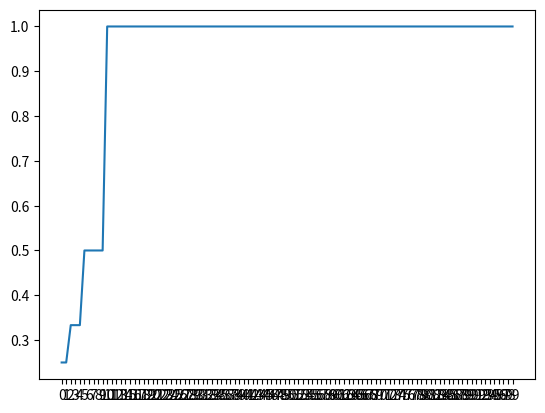

Reproduce this figure in Python.
import random
import matplotlib.pyplot as plt

NUM_ROWS = 8
MAX_FITNESS = 2
GENERATION_SIZE = 50
NUM_GENERATIONS = 100
ELITE = 2
MUTATION_PROBABILITY = 0.001

def num_of_conflicts(board):
    conflicts = 0
    for i in range(NUM_ROWS):
        for j in range(i + 1, NUM_ROWS):
            if board[i] == board[j] or abs(i - j) == abs(board[i] - board[j]):
                conflicts += 1
    return conflicts


def fitness(board):
    # return high fitness for fewer conflicts in positions
    #return (64 - num_of_conflicts(board))
    score = num_of_conflicts(board)
    if score == 0:
        return MAX_FITNESS
    return 1/score



# Select parents for crossover using proportioned selection
def selection(population, fitness_vals):
    # select parents for crossover

    # Calculate total fitness sum of the population
    total_fitness = sum(fitness for fitness in fitness_vals)
    # Calculate probabilities for each individual based on fitness
    probabilities = [fitness / total_fitness for fitness in fitness_vals]
    parents = []
    pairs_num = (GENERATION_SIZE - ELITE)//2
    for g in range(pairs_num):
        # Select an individual using proportional selection
        selected_index1 = random.choices(range(len(population)), weights=probabilities)[0]
        parent_1 = population[selected_index1]
        selected_index2 = random.choices(range(len(population)), weights=probabilities)[0]
        parent_2 = population[selected_index2]

        parents.append((parent_1, parent_2))
    return parents


# Crossover operation (single-point crossover)
def crossover(parent1, parent2):
    crossover_point = random.randint(1, 7)
    child1 = parent1[:crossover_point] + parent2[crossover_point:]
    child2 = parent2[:crossover_point] + parent1[crossover_point:]
    return child1, child2


# Mutation operation: switch a value in the chromosome in valid range
def mutate(chromosome):
    random_number = random.random()
    # Check if the random number is less than or equal to the probability
    if random_number <= MUTATION_PROBABILITY:
        mutated_position = random.randint(0, 7)
        mutated_value = random.randint(0, 7)
        chromosome[mutated_position] = mutated_value
    return chromosome


def generate_randon_population():
    # generate the first generation
    population = []
    for i in range(GENERATION_SIZE):
        chrom = [random.randint(0, NUM_ROWS - 1) for _ in range(NUM_ROWS)]
        population.append(chrom)
    return population


def elitism_helper(population, fitness_scores):
    # Sort the scores and arrays based on the scores
    sorted_indices = sorted(range(len(fitness_scores)), key=lambda k: fitness_scores[k])

    # Get the indices of the arrays with the best and worst scores
    best_indices = sorted_indices[-ELITE:]
    worst_indices = sorted_indices[:ELITE]

    # # Get the arrays corresponding to the best and worst scores
    # best_chromosomes= [population[i] for i in best_indices]
    # worst_chromosomes = [population[i] for i in worst_indices]
    return best_indices, worst_indices

def eight_queens_GA():
    best_fitness = []
    # intialize population
    population = generate_randon_population()
    # do for each generation
    for gen in range(NUM_GENERATIONS):
        fitness_values = []
        new_gen = []
        # evaluate fitness for each chromosome
        for chrom in population:
            fitness_values.append(fitness(chrom))
        #new gen:
        # 1) elitism
        best_chromosomes, worst_chromosomes = elitism_helper(population, fitness_values)
        # save best fitness
        best_chromosomes.sort(reverse=True)
        best_fitness.append(fitness_values[best_chromosomes[0]])
        for good_i in best_chromosomes:
            new_gen.append(population[good_i])
        worst_chromosomes.sort(reverse=True)  # Sorting in reverse order to avoid index issues
        for bad_i in worst_chromosomes:
            population.remove(population[bad_i])
            fitness_values.remove(fitness_values[bad_i])
        # 2) selection
        parents = selection(population, fitness_values)
        # 3) crossover
        for (parent1, parent2) in parents:
            child_1, child_2 = crossover(parent1, parent2)
            # 4) mutation
            child_1 = mutate(child_1)
            child_2 = mutate(child_2)
            #add to new generation
            new_gen.append(child_1)
            new_gen.append(child_2)

        # move to next gen
        population = list(new_gen)

    # Create the plot
    plt.plot(range(NUM_GENERATIONS), best_fitness)
    # Set x-axis ticks to display only whole numbers
    plt.xticks(range(NUM_GENERATIONS))
    plt.show()





def eight_queens_random_sol():
    # find a random solution to 8 queens problem
    num_of_tries = 0
    while True:
        board = [random.randint(0, NUM_ROWS-1) for _ in range(NUM_ROWS)]
        if num_of_conflicts(board) == 0:
            # print_board(board)
            return board, num_of_tries



def print_board(board):
    n = len(board)
    for i in range(n):
        for j in range(n):
            if board[j] == i:
                print("Q", end=" ")
            else:
                print(".", end=" ")
        print()

def main():
    # eight_queens_random_sol()
    eight_queens_GA()





if __name__ == "__main__":
    main()
